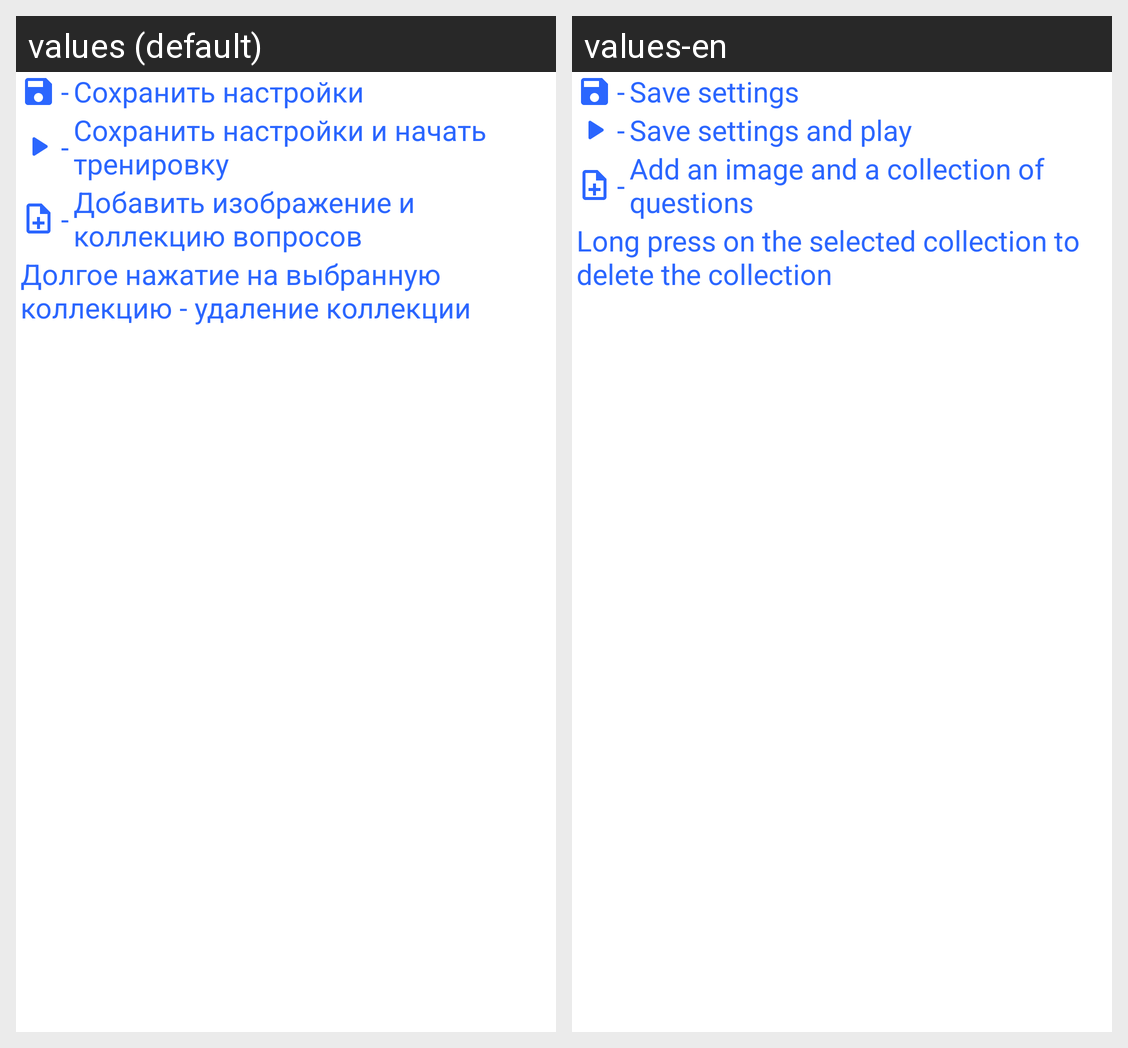

Strings drawn on this Android screen and how each of the app's shown locales translates them:
Android screen res/layout/fragment_details_settings_info.xml rendered under 2 locales, left to right: values (default), values-en. Device: Nexus 5 (rendered at 1080×1920; each locale shown at half size, 540×960, under a caption strip naming it); theme Theme.MemoryTraining.
Strings drawn on this screen, with the default value and each locale's value (text and hints the layout hard-codes, and strings that could not be matched under every locale, appear in the picture but are not listed):

tv_save_settings
  values: Сохранить настройки
  values-en: Save settings

hyphen
  values: -
  values-en: -

tv_save_settings_and_play
  values: Сохранить настройки и начать тренировку
  values-en: Save settings and play

tv_add_image
  values: Добавить изображение и коллекцию вопросов
  values-en: Add an image and a collection of questions

tv_long_click
  values: Долгое нажатие на выбранную коллекцию - удаление коллекции
  values-en: Long press on the selected collection to delete the collection
